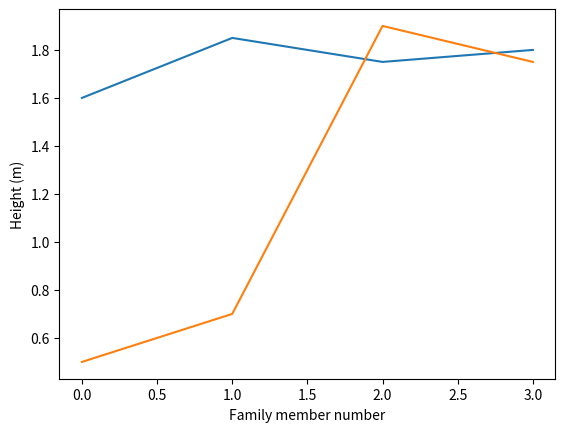

The script that saved this image:
from numpy import zeros
import matplotlib.pyplot as plt

h = zeros(4)
h[0] = 1.60; h[1] = 1.85; h[2] = 1.75; h[3] = 1.80
H = zeros(4)
H[0] = 0.50; H[1] = 0.70; H[2] = 1.90; H[3] = 1.75
family_member_no = zeros(4)
family_member_no[0] = 0; family_member_no[1] = 1
family_member_no[2] = 2; family_member_no[3] = 3

plt.plot(family_member_no, h, family_member_no, H)
plt.xlabel('Family member number')
plt.ylabel('Height (m)')
plt.show()